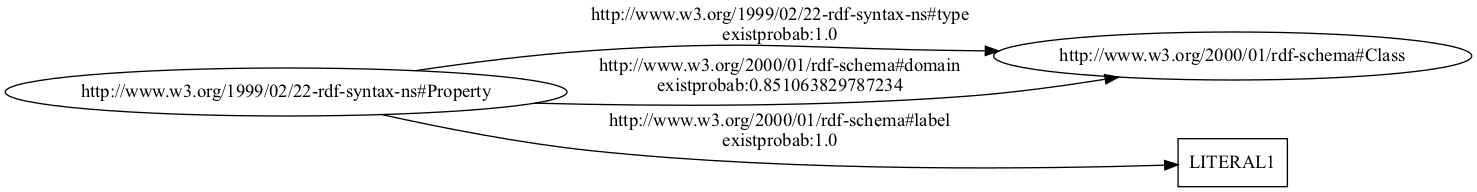

Data behind this chart, as committed beside it:
http://www.w3.org/1999/02/22-rdf-syntax-…, http://www.w3.org/1999/02/22-rdf-syntax-…, uri, http://www.w3.org/2000/01/rdf-schema#Cla…, 1.0
http://www.w3.org/1999/02/22-rdf-syntax-…, http://www.w3.org/2000/01/rdf-schema#sub…, uri, , 0
http://www.w3.org/1999/02/22-rdf-syntax-…, http://www.w3.org/2000/01/rdf-schema#lab…, literal, , 1.0
http://www.w3.org/1999/02/22-rdf-syntax-…, http://www.w3.org/2000/01/rdf-schema#dom…, uri, http://www.w3.org/2002/07/owl#Class, 0
http://www.w3.org/1999/02/22-rdf-syntax-…, http://www.w3.org/2000/01/rdf-schema#dom…, uri, http://www.w3.org/2000/01/rdf-schema#Cla…, 0.8511
http://www.w3.org/1999/02/22-rdf-syntax-…, http://www.w3.org/2000/01/rdf-schema#ran…, uri, http://www.w3.org/2000/01/rdf-schema#Cla…, 0
http://www.w3.org/1999/02/22-rdf-syntax-…, http://www.w3.org/2000/01/rdf-schema#ran…, uri, http://www.w3.org/2002/07/owl#Class, 0
http://www.w3.org/1999/02/22-rdf-syntax-…, http://www.w3.org/2000/01/rdf-schema#isD…, uri, http://www.w3.org/2002/07/owl#Ontology, 0
http://www.w3.org/1999/02/22-rdf-syntax-…, http://www.w3.org/2000/01/rdf-schema#com…, literal, , 0
http://www.w3.org/1999/02/22-rdf-syntax-…, http://www.w3.org/2002/07/owl#deprecated, typed-literal, , 0
http://www.w3.org/1999/02/22-rdf-syntax-…, http://purl.org/vocab/vann/usageNote, literal, , 0
